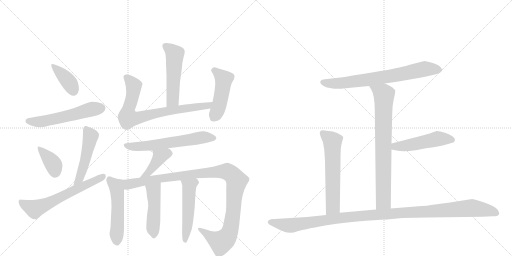
t = 0.00 s
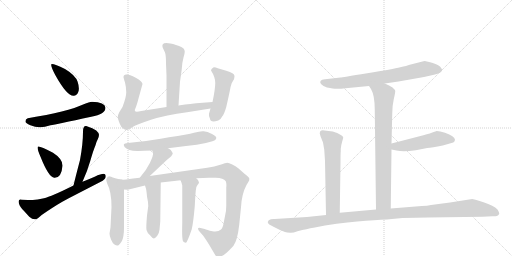
t = 2.84 s
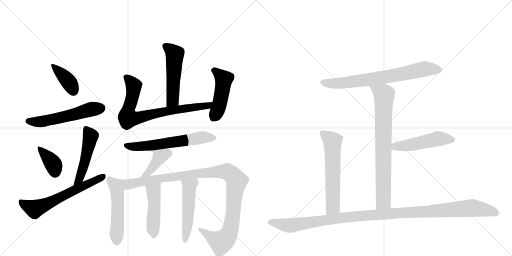
t = 5.67 s
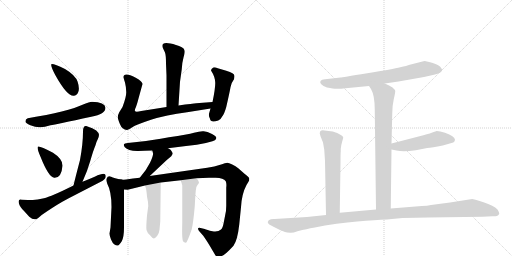
t = 8.51 s
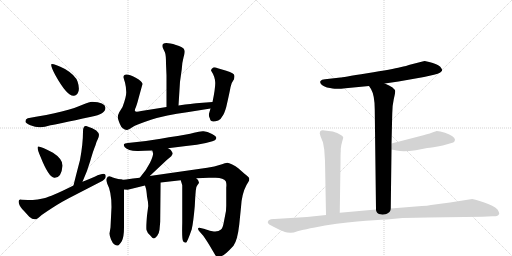
t = 11.35 s
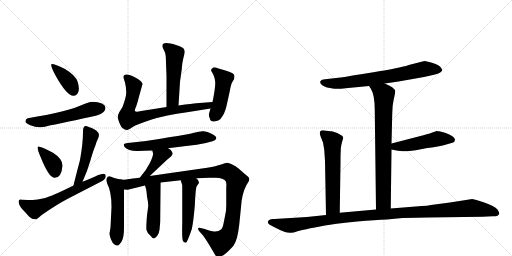
t = 14.18 s

The animated SVG that drew these frames (rendered in a browser with its animation timeline set to each time). Animation: 19 CSS @keyframes rules; one cycle of 14.18 s.

<svg version="1.1" viewBox="0 0 2048 1024" xmlns="http://www.w3.org/2000/svg">
  <g stroke="lightgray" stroke-dasharray="1,1" stroke-width="1" transform="scale(4, 4)">
    <line x1="0" y1="0" x2="256" y2="256"></line>
    <line x1="256" y1="0" x2="0" y2="256"></line>
    <line x1="128" y1="0" x2="128" y2="256"></line>
    <line x1="0" y1="128" x2="256" y2="128"></line>
    <line x1="256" y1="0" x2="512" y2="256"></line>
    <line x1="512" y1="0" x2="256" y2="256"></line>
    <line x1="384" y1="0" x2="384" y2="256"></line>
    <line x1="256" y1="128" x2="512" y2="128"></line>
  </g>
<g transform="scale(1, -1) translate(0, -850)">
   <style type="text/css">
    @keyframes keyframes0 {
      from {
       stroke: black;
       stroke-dashoffset: 390;
       stroke-width: 128;
       }
       56% {
       animation-timing-function: step-end;
       stroke: black;
       stroke-dashoffset: 0;
       stroke-width: 128;
       }
       to {
       stroke: black;
       stroke-width: 1024;
       }
       }
       #make-me-a-hanzi-animation-0 {
         animation: keyframes0 0.567383s both;
         animation-delay: 0.000000s;
         animation-timing-function: linear;
       }
    @keyframes keyframes1 {
      from {
       stroke: black;
       stroke-dashoffset: 554;
       stroke-width: 128;
       }
       64% {
       animation-timing-function: step-end;
       stroke: black;
       stroke-dashoffset: 0;
       stroke-width: 128;
       }
       to {
       stroke: black;
       stroke-width: 1024;
       }
       }
       #make-me-a-hanzi-animation-1 {
         animation: keyframes1 0.700846s both;
         animation-delay: 0.567383s;
         animation-timing-function: linear;
       }
    @keyframes keyframes2 {
      from {
       stroke: black;
       stroke-dashoffset: 374;
       stroke-width: 128;
       }
       55% {
       animation-timing-function: step-end;
       stroke: black;
       stroke-dashoffset: 0;
       stroke-width: 128;
       }
       to {
       stroke: black;
       stroke-width: 1024;
       }
       }
       #make-me-a-hanzi-animation-2 {
         animation: keyframes2 0.554362s both;
         animation-delay: 1.268229s;
         animation-timing-function: linear;
       }
    @keyframes keyframes3 {
      from {
       stroke: black;
       stroke-dashoffset: 491;
       stroke-width: 128;
       }
       62% {
       animation-timing-function: step-end;
       stroke: black;
       stroke-dashoffset: 0;
       stroke-width: 128;
       }
       to {
       stroke: black;
       stroke-width: 1024;
       }
       }
       #make-me-a-hanzi-animation-3 {
         animation: keyframes3 0.649577s both;
         animation-delay: 1.822591s;
         animation-timing-function: linear;
       }
    @keyframes keyframes4 {
      from {
       stroke: black;
       stroke-dashoffset: 621;
       stroke-width: 128;
       }
       67% {
       animation-timing-function: step-end;
       stroke: black;
       stroke-dashoffset: 0;
       stroke-width: 128;
       }
       to {
       stroke: black;
       stroke-width: 1024;
       }
       }
       #make-me-a-hanzi-animation-4 {
         animation: keyframes4 0.755371s both;
         animation-delay: 2.472168s;
         animation-timing-function: linear;
       }
    @keyframes keyframes5 {
      from {
       stroke: black;
       stroke-dashoffset: 519;
       stroke-width: 128;
       }
       63% {
       animation-timing-function: step-end;
       stroke: black;
       stroke-dashoffset: 0;
       stroke-width: 128;
       }
       to {
       stroke: black;
       stroke-width: 1024;
       }
       }
       #make-me-a-hanzi-animation-5 {
         animation: keyframes5 0.672363s both;
         animation-delay: 3.227539s;
         animation-timing-function: linear;
       }
    @keyframes keyframes6 {
      from {
       stroke: black;
       stroke-dashoffset: 774;
       stroke-width: 128;
       }
       72% {
       animation-timing-function: step-end;
       stroke: black;
       stroke-dashoffset: 0;
       stroke-width: 128;
       }
       to {
       stroke: black;
       stroke-width: 1024;
       }
       }
       #make-me-a-hanzi-animation-6 {
         animation: keyframes6 0.879883s both;
         animation-delay: 3.899902s;
         animation-timing-function: linear;
       }
    @keyframes keyframes7 {
      from {
       stroke: black;
       stroke-dashoffset: 471;
       stroke-width: 128;
       }
       61% {
       animation-timing-function: step-end;
       stroke: black;
       stroke-dashoffset: 0;
       stroke-width: 128;
       }
       to {
       stroke: black;
       stroke-width: 1024;
       }
       }
       #make-me-a-hanzi-animation-7 {
         animation: keyframes7 0.633301s both;
         animation-delay: 4.779785s;
         animation-timing-function: linear;
       }
    @keyframes keyframes8 {
      from {
       stroke: black;
       stroke-dashoffset: 613;
       stroke-width: 128;
       }
       67% {
       animation-timing-function: step-end;
       stroke: black;
       stroke-dashoffset: 0;
       stroke-width: 128;
       }
       to {
       stroke: black;
       stroke-width: 1024;
       }
       }
       #make-me-a-hanzi-animation-8 {
         animation: keyframes8 0.748861s both;
         animation-delay: 5.413086s;
         animation-timing-function: linear;
       }
    @keyframes keyframes9 {
      from {
       stroke: black;
       stroke-dashoffset: 409;
       stroke-width: 128;
       }
       57% {
       animation-timing-function: step-end;
       stroke: black;
       stroke-dashoffset: 0;
       stroke-width: 128;
       }
       to {
       stroke: black;
       stroke-width: 1024;
       }
       }
       #make-me-a-hanzi-animation-9 {
         animation: keyframes9 0.582845s both;
         animation-delay: 6.161947s;
         animation-timing-function: linear;
       }
    @keyframes keyframes10 {
      from {
       stroke: black;
       stroke-dashoffset: 520;
       stroke-width: 128;
       }
       63% {
       animation-timing-function: step-end;
       stroke: black;
       stroke-dashoffset: 0;
       stroke-width: 128;
       }
       to {
       stroke: black;
       stroke-width: 1024;
       }
       }
       #make-me-a-hanzi-animation-10 {
         animation: keyframes10 0.673177s both;
         animation-delay: 6.744792s;
         animation-timing-function: linear;
       }
    @keyframes keyframes11 {
      from {
       stroke: black;
       stroke-dashoffset: 1096;
       stroke-width: 128;
       }
       78% {
       animation-timing-function: step-end;
       stroke: black;
       stroke-dashoffset: 0;
       stroke-width: 128;
       }
       to {
       stroke: black;
       stroke-width: 1024;
       }
       }
       #make-me-a-hanzi-animation-11 {
         animation: keyframes11 1.141927s both;
         animation-delay: 7.417969s;
         animation-timing-function: linear;
       }
    @keyframes keyframes12 {
      from {
       stroke: black;
       stroke-dashoffset: 470;
       stroke-width: 128;
       }
       60% {
       animation-timing-function: step-end;
       stroke: black;
       stroke-dashoffset: 0;
       stroke-width: 128;
       }
       to {
       stroke: black;
       stroke-width: 1024;
       }
       }
       #make-me-a-hanzi-animation-12 {
         animation: keyframes12 0.632487s both;
         animation-delay: 8.559896s;
         animation-timing-function: linear;
       }
    @keyframes keyframes13 {
      from {
       stroke: black;
       stroke-dashoffset: 509;
       stroke-width: 128;
       }
       62% {
       animation-timing-function: step-end;
       stroke: black;
       stroke-dashoffset: 0;
       stroke-width: 128;
       }
       to {
       stroke: black;
       stroke-width: 1024;
       }
       }
       #make-me-a-hanzi-animation-13 {
         animation: keyframes13 0.664225s both;
         animation-delay: 9.192383s;
         animation-timing-function: linear;
       }
    @keyframes keyframes14 {
      from {
       stroke: black;
       stroke-dashoffset: 730;
       stroke-width: 128;
       }
       70% {
       animation-timing-function: step-end;
       stroke: black;
       stroke-dashoffset: 0;
       stroke-width: 128;
       }
       to {
       stroke: black;
       stroke-width: 1024;
       }
       }
       #make-me-a-hanzi-animation-14 {
         animation: keyframes14 0.844076s both;
         animation-delay: 9.856608s;
         animation-timing-function: linear;
       }
    @keyframes keyframes15 {
      from {
       stroke: black;
       stroke-dashoffset: 776;
       stroke-width: 128;
       }
       72% {
       animation-timing-function: step-end;
       stroke: black;
       stroke-dashoffset: 0;
       stroke-width: 128;
       }
       to {
       stroke: black;
       stroke-width: 1024;
       }
       }
       #make-me-a-hanzi-animation-15 {
         animation: keyframes15 0.881510s both;
         animation-delay: 10.700684s;
         animation-timing-function: linear;
       }
    @keyframes keyframes16 {
      from {
       stroke: black;
       stroke-dashoffset: 497;
       stroke-width: 128;
       }
       62% {
       animation-timing-function: step-end;
       stroke: black;
       stroke-dashoffset: 0;
       stroke-width: 128;
       }
       to {
       stroke: black;
       stroke-width: 1024;
       }
       }
       #make-me-a-hanzi-animation-16 {
         animation: keyframes16 0.654460s both;
         animation-delay: 11.582194s;
         animation-timing-function: linear;
       }
    @keyframes keyframes17 {
      from {
       stroke: black;
       stroke-dashoffset: 605;
       stroke-width: 128;
       }
       66% {
       animation-timing-function: step-end;
       stroke: black;
       stroke-dashoffset: 0;
       stroke-width: 128;
       }
       to {
       stroke: black;
       stroke-width: 1024;
       }
       }
       #make-me-a-hanzi-animation-17 {
         animation: keyframes17 0.742350s both;
         animation-delay: 12.236654s;
         animation-timing-function: linear;
       }
    @keyframes keyframes18 {
      from {
       stroke: black;
       stroke-dashoffset: 1170;
       stroke-width: 128;
       }
       79% {
       animation-timing-function: step-end;
       stroke: black;
       stroke-dashoffset: 0;
       stroke-width: 128;
       }
       to {
       stroke: black;
       stroke-width: 1024;
       }
       }
       #make-me-a-hanzi-animation-18 {
         animation: keyframes18 1.202148s both;
         animation-delay: 12.979004s;
         animation-timing-function: linear;
       }
</style>
<path d="M 207 594 Q 199 592 221 550 Q 268 465 295 467 Q 307 467 313 482 Q 319 497 310.5 523 Q 302 549 260 574 Q 217 595 207 594 Z" fill="lightgray"></path> 
<path d="M 368 443 Q 357 443 335 433 Q 271 403 111 377 Q 101 373 102 364 Q 102 357 121.5 349.5 Q 141 342 158 341 Q 175 340 202 349 Q 223 352 365 383 Q 422 393 422 419 Q 420 441 368 443 Z" fill="lightgray"></path> 
<path d="M 154 264 Q 144 265 162 223 Q 195 140 217 139 Q 246 137 250 187 Q 251 214 212 239 Q 164 264 154 264 Z" fill="lightgray"></path> 
<path d="M 330 123 Q 349 164 361 206 Q 373 248 382 269 Q 385 282 391 293 Q 396 304 396 311 Q 396 318 385 328 Q 373 337 345 346 Q 332 348 332 324 Q 332 275 320 210 Q 301 138 294 108 C 287 79 318 96 330 123 Z" fill="lightgray"></path> 
<path d="M 401 122 Q 423 133 423 144 Q 423 155 414 155 Q 405 155 378.5 143.5 Q 352 132 330 123 L 294 108 Q 204 63 176 57.5 Q 148 52 131 50 Q 87 51 82 52 Q 72 52 75.5 37.5 Q 79 23 98 4 L 117 -17 Q 133 -31 146 -26 Q 150 -24 160 -15.5 Q 170 -7 208.5 18 Q 247 43 275 57 L 401 122 Z" fill="lightgray"></path> 
<path d="M 714 428 L 720 523 L 727 573 Q 729 603 734 620 Q 739 637 739 643 Q 739 649 735 655 Q 731 661 704 670 Q 640 690 651 659 L 660 640 Q 664 629 664 596 L 666 548 L 666 422 C 666 392 712 398 714 428 Z" fill="lightgray"></path> 
<path d="M 850 442 L 785 437 Q 773 436 714 428 L 666 422 L 565 406 Q 542 401 540 406 Q 538 411 543 420 Q 547 429 554 456 L 570 514 Q 570 524 543 539 Q 516 553 505 552 Q 494 551 494 542 Q 494 539 500 520 Q 505 500 505 481 Q 505 461 490 422 L 477 401 Q 471 389 471 382 Q 471 374 480 353 Q 488 332 508 330 Q 513 330 529 341 Q 544 351 604 371 Q 664 390 748 401 L 842 416 C 872 421 880 444 850 442 Z" fill="lightgray"></path> 
<path d="M 842 416 L 836 395 Q 834 386 840 375 Q 842 357 873 368 Q 882 370 888 383 Q 897 393 905 422 Q 919 483 922 501 Q 925 519 936 533 Q 938 542 938 546 Q 938 558 905 567 L 871 577 Q 859 582 853 580 Q 844 575 844 568 Q 861 542 861 518.5 Q 861 495 850 442 L 842 416 Z" fill="lightgray"></path> 
<path d="M 672 257 L 744 266 Q 790 271 823.5 278.5 Q 857 286 861 290 Q 864 295 865 297 Q 867 304 848 314 Q 829 324 814.5 325 Q 800 326 776 319 Q 752 312 676 301 Q 603 288 584 286 L 511 278 Q 497 277 495.5 273 Q 494 269 498.5 262 Q 503 255 517.5 250.5 Q 532 246 553 246.5 Q 574 247 609 248 L 672 257 Z" fill="lightgray"></path> 
<path d="M 599 146 L 666 209 L 685 225 L 691 235 Q 691 239 687 244 Q 685 251 672 257 C 645 271 600 277 609 248 L 612 238 Q 614 229 600 199 Q 585 168 559 139 C 539 116 577 125 599 146 Z" fill="lightgray"></path> 
<path d="M 484 132 Q 473 133 461 137 Q 439 145 438 145 Q 435 144 431 143 Q 425 136 425 131 Q 425 127 429 115 Q 446 84 446 22 L 442 -60 L 438 -84 Q 438 -93 444 -108 Q 450 -123 458 -128 Q 465 -133 471 -132 Q 477 -131 487 -115 Q 496 -98 496 -60 L 496 92 C 496 122 496 130 484 132 Z" fill="lightgray"></path> 
<path d="M 785 137 L 836 139 L 863 139 Q 894 139 903 125 Q 907 116 905 100 L 905 27 Q 905 7 901 -9 L 894 -45 Q 890 -64 884 -68 Q 872 -79 850 -75 Q 827 -70 819 -66 L 802 -62 Q 794 -59 792 -64 Q 792 -70 798 -76 L 813 -93 Q 825 -110 836 -128 L 859 -167 Q 863 -174 866 -176 Q 869 -178 884 -175 Q 899 -172 934 -133 Q 950 -111 957 -48 L 964 21 Q 967 75 986 110 Q 995 125 997 129 L 997 137 Q 995 142 978 155 L 953 177 Q 943 186 929 192 Q 915 198 909 199 Q 903 199 881 191 Q 859 183 829 179 L 599 146 L 559 139 L 532 136 L 505 132 Q 495 131 484 132 C 454 131 466 90 496 92 L 511 91 L 580 108 L 643 120 L 723 129 L 785 137 Z" fill="lightgray"></path> 
<path d="M 580 108 L 584 95 Q 586 87 588 64 Q 593 41 593 26 L 588 -12 Q 584 -59 586 -70 Q 588 -81 603 -94 Q 609 -103 615 -104 Q 620 -104 629 -93 Q 637 -81 638 -69 Q 639 -56 641 -37 L 643 120 C 643 150 571 137 580 108 Z" fill="lightgray"></path> 
<path d="M 723 129 L 729 109 L 729 -41 Q 727 -111 733 -116 Q 739 -121 744 -121 Q 749 -119 767 -67 Q 773 -42 779 25 L 781 62 L 783 87 Q 783 103 790 110 Q 796 117 796 120 Q 796 129 785 137 C 763 157 714 158 723 129 Z" fill="lightgray"></path> 
<path d="M 1539 516 L 1594 524 L 1696 542 L 1736 551 Q 1753 554 1761 560 Q 1768 566 1768 567 L 1768 572 Q 1766 577 1761 583 Q 1753 591 1728 599 Q 1702 606 1699 606 Q 1696 606 1686 603 L 1639 591 Q 1628 587 1601 581 Q 1573 574 1469 557 Q 1365 540 1362 540 L 1300 533 Q 1286 532 1282 526 Q 1275 513 1308 500 Q 1334 495 1345 495 Q 1356 494 1382 497 L 1476 506 L 1539 516 Z" fill="lightgray"></path> 
<path d="M 1563 16 L 1566 252 L 1566 276 L 1569 396 Q 1569 427 1575 453 Q 1581 479 1581 485 Q 1581 491 1570 500 Q 1558 509 1539 516 C 1511 528 1460 531 1476 506 L 1484 494 Q 1499 468 1499 412 L 1504 12 C 1504 -18 1563 -14 1563 16 Z" fill="lightgray"></path> 
<path d="M 1566 252 L 1586 248 Q 1613 241 1663 249 L 1709 258 Q 1727 259 1771 268 L 1813 280 Q 1819 282 1820 291 Q 1819 306 1780 319 Q 1759 326 1747 326 L 1729 320 Q 1711 313 1678 305 L 1566 276 C 1537 268 1537 258 1566 252 Z" fill="lightgray"></path> 
<path d="M 1331 324 L 1298 328 Q 1286 330 1281 325 Q 1279 320 1279 316 L 1282 305 L 1292 280 L 1297 251 L 1300 206 L 1304 -10 C 1305 -40 1359 -31 1359 -1 L 1362 200 Q 1362 239 1363 244 L 1363 255 Q 1365 272 1369 285 Q 1373 298 1373 300 Q 1371 311 1331 324 Z" fill="lightgray"></path> 
<path d="M 1304 -10 L 1228 -18 L 1098 -26 Q 1084 -25 1075 -31 L 1071 -38 Q 1071 -42 1075 -46 Q 1079 -50 1106 -63 Q 1132 -76 1140 -78 Q 1148 -81 1160 -81 Q 1169 -83 1190 -75 Q 1230 -65 1254 -61 L 1300 -52 Q 1397 -37 1464 -33 Q 1531 -29 1568 -26 L 1610 -22 Q 1666 -20 1712 -20 L 1930 -17 L 1970 -15 Q 1977 -16 1988 -14 Q 1995 -10 1997 -5 Q 1998 -1 1990 12 Q 1975 28 1934 41 Q 1892 54 1889 54 L 1800 40 L 1724 30 Q 1710 26 1687 26 L 1563 16 L 1504 12 L 1359 -1 L 1304 -10 Z" fill="lightgray"></path> 
      <clipPath id="make-me-a-hanzi-clip-0">
      <path d="M 207 594 Q 199 592 221 550 Q 268 465 295 467 Q 307 467 313 482 Q 319 497 310.5 523 Q 302 549 260 574 Q 217 595 207 594 Z" fill="lightgray"></path>
      </clipPath>
      <path clip-path="url(#make-me-a-hanzi-clip-0)" d="M 210 590 L 272 527 L 294 487 " fill="none" id="make-me-a-hanzi-animation-0" stroke-dasharray="262 524" stroke-linecap="round"></path>

      <clipPath id="make-me-a-hanzi-clip-1">
      <path d="M 368 443 Q 357 443 335 433 Q 271 403 111 377 Q 101 373 102 364 Q 102 357 121.5 349.5 Q 141 342 158 341 Q 175 340 202 349 Q 223 352 365 383 Q 422 393 422 419 Q 420 441 368 443 Z" fill="lightgray"></path>
      </clipPath>
      <path clip-path="url(#make-me-a-hanzi-clip-1)" d="M 113 366 L 174 364 L 353 410 L 405 418 " fill="none" id="make-me-a-hanzi-animation-1" stroke-dasharray="426 852" stroke-linecap="round"></path>

      <clipPath id="make-me-a-hanzi-clip-2">
      <path d="M 154 264 Q 144 265 162 223 Q 195 140 217 139 Q 246 137 250 187 Q 251 214 212 239 Q 164 264 154 264 Z" fill="lightgray"></path>
      </clipPath>
      <path clip-path="url(#make-me-a-hanzi-clip-2)" d="M 157 258 L 209 200 L 220 161 " fill="none" id="make-me-a-hanzi-animation-2" stroke-dasharray="246 492" stroke-linecap="round"></path>

      <clipPath id="make-me-a-hanzi-clip-3">
      <path d="M 330 123 Q 349 164 361 206 Q 373 248 382 269 Q 385 282 391 293 Q 396 304 396 311 Q 396 318 385 328 Q 373 337 345 346 Q 332 348 332 324 Q 332 275 320 210 Q 301 138 294 108 C 287 79 318 96 330 123 Z" fill="lightgray"></path>
      </clipPath>
      <path clip-path="url(#make-me-a-hanzi-clip-3)" d="M 346 330 L 362 304 L 358 283 L 328 164 L 318 135 L 300 112 " fill="none" id="make-me-a-hanzi-animation-3" stroke-dasharray="363 726" stroke-linecap="round"></path>

      <clipPath id="make-me-a-hanzi-clip-4">
      <path d="M 401 122 Q 423 133 423 144 Q 423 155 414 155 Q 405 155 378.5 143.5 Q 352 132 330 123 L 294 108 Q 204 63 176 57.5 Q 148 52 131 50 Q 87 51 82 52 Q 72 52 75.5 37.5 Q 79 23 98 4 L 117 -17 Q 133 -31 146 -26 Q 150 -24 160 -15.5 Q 170 -7 208.5 18 Q 247 43 275 57 L 401 122 Z" fill="lightgray"></path>
      </clipPath>
      <path clip-path="url(#make-me-a-hanzi-clip-4)" d="M 84 43 L 138 14 L 412 144 " fill="none" id="make-me-a-hanzi-animation-4" stroke-dasharray="493 986" stroke-linecap="round"></path>

      <clipPath id="make-me-a-hanzi-clip-5">
      <path d="M 714 428 L 720 523 L 727 573 Q 729 603 734 620 Q 739 637 739 643 Q 739 649 735 655 Q 731 661 704 670 Q 640 690 651 659 L 660 640 Q 664 629 664 596 L 666 548 L 666 422 C 666 392 712 398 714 428 Z" fill="lightgray"></path>
      </clipPath>
      <path clip-path="url(#make-me-a-hanzi-clip-5)" d="M 660 666 L 685 651 L 699 633 L 691 450 L 671 430 " fill="none" id="make-me-a-hanzi-animation-5" stroke-dasharray="391 782" stroke-linecap="round"></path>

      <clipPath id="make-me-a-hanzi-clip-6">
      <path d="M 850 442 L 785 437 Q 773 436 714 428 L 666 422 L 565 406 Q 542 401 540 406 Q 538 411 543 420 Q 547 429 554 456 L 570 514 Q 570 524 543 539 Q 516 553 505 552 Q 494 551 494 542 Q 494 539 500 520 Q 505 500 505 481 Q 505 461 490 422 L 477 401 Q 471 389 471 382 Q 471 374 480 353 Q 488 332 508 330 Q 513 330 529 341 Q 544 351 604 371 Q 664 390 748 401 L 842 416 C 872 421 880 444 850 442 Z" fill="lightgray"></path>
      </clipPath>
      <path clip-path="url(#make-me-a-hanzi-clip-6)" d="M 505 541 L 525 521 L 535 500 L 511 402 L 512 377 L 539 376 L 727 416 L 831 427 L 844 437 " fill="none" id="make-me-a-hanzi-animation-6" stroke-dasharray="646 1292" stroke-linecap="round"></path>

      <clipPath id="make-me-a-hanzi-clip-7">
      <path d="M 842 416 L 836 395 Q 834 386 840 375 Q 842 357 873 368 Q 882 370 888 383 Q 897 393 905 422 Q 919 483 922 501 Q 925 519 936 533 Q 938 542 938 546 Q 938 558 905 567 L 871 577 Q 859 582 853 580 Q 844 575 844 568 Q 861 542 861 518.5 Q 861 495 850 442 L 842 416 Z" fill="lightgray"></path>
      </clipPath>
      <path clip-path="url(#make-me-a-hanzi-clip-7)" d="M 857 567 L 895 532 L 880 438 L 852 376 " fill="none" id="make-me-a-hanzi-animation-7" stroke-dasharray="343 686" stroke-linecap="round"></path>

      <clipPath id="make-me-a-hanzi-clip-8">
      <path d="M 672 257 L 744 266 Q 790 271 823.5 278.5 Q 857 286 861 290 Q 864 295 865 297 Q 867 304 848 314 Q 829 324 814.5 325 Q 800 326 776 319 Q 752 312 676 301 Q 603 288 584 286 L 511 278 Q 497 277 495.5 273 Q 494 269 498.5 262 Q 503 255 517.5 250.5 Q 532 246 553 246.5 Q 574 247 609 248 L 672 257 Z" fill="lightgray"></path>
      </clipPath>
      <path clip-path="url(#make-me-a-hanzi-clip-8)" d="M 502 269 L 526 264 L 600 267 L 810 301 L 856 298 " fill="none" id="make-me-a-hanzi-animation-8" stroke-dasharray="485 970" stroke-linecap="round"></path>

      <clipPath id="make-me-a-hanzi-clip-9">
      <path d="M 599 146 L 666 209 L 685 225 L 691 235 Q 691 239 687 244 Q 685 251 672 257 C 645 271 600 277 609 248 L 612 238 Q 614 229 600 199 Q 585 168 559 139 C 539 116 577 125 599 146 Z" fill="lightgray"></path>
      </clipPath>
      <path clip-path="url(#make-me-a-hanzi-clip-9)" d="M 679 235 L 667 236 L 640 223 L 590 157 L 565 144 " fill="none" id="make-me-a-hanzi-animation-9" stroke-dasharray="281 562" stroke-linecap="round"></path>

      <clipPath id="make-me-a-hanzi-clip-10">
      <path d="M 484 132 Q 473 133 461 137 Q 439 145 438 145 Q 435 144 431 143 Q 425 136 425 131 Q 425 127 429 115 Q 446 84 446 22 L 442 -60 L 438 -84 Q 438 -93 444 -108 Q 450 -123 458 -128 Q 465 -133 471 -132 Q 477 -131 487 -115 Q 496 -98 496 -60 L 496 92 C 496 122 496 130 484 132 Z" fill="lightgray"></path>
      </clipPath>
      <path clip-path="url(#make-me-a-hanzi-clip-10)" d="M 438 133 L 462 108 L 469 84 L 467 -120 " fill="none" id="make-me-a-hanzi-animation-10" stroke-dasharray="392 784" stroke-linecap="round"></path>

      <clipPath id="make-me-a-hanzi-clip-11">
      <path d="M 785 137 L 836 139 L 863 139 Q 894 139 903 125 Q 907 116 905 100 L 905 27 Q 905 7 901 -9 L 894 -45 Q 890 -64 884 -68 Q 872 -79 850 -75 Q 827 -70 819 -66 L 802 -62 Q 794 -59 792 -64 Q 792 -70 798 -76 L 813 -93 Q 825 -110 836 -128 L 859 -167 Q 863 -174 866 -176 Q 869 -178 884 -175 Q 899 -172 934 -133 Q 950 -111 957 -48 L 964 21 Q 967 75 986 110 Q 995 125 997 129 L 997 137 Q 995 142 978 155 L 953 177 Q 943 186 929 192 Q 915 198 909 199 Q 903 199 881 191 Q 859 183 829 179 L 599 146 L 559 139 L 532 136 L 505 132 Q 495 131 484 132 C 454 131 466 90 496 92 L 511 91 L 580 108 L 643 120 L 723 129 L 785 137 Z" fill="lightgray"></path>
      </clipPath>
      <path clip-path="url(#make-me-a-hanzi-clip-11)" d="M 489 126 L 515 113 L 639 137 L 809 158 L 900 165 L 920 158 L 946 122 L 925 -54 L 910 -96 L 884 -119 L 798 -68 " fill="none" id="make-me-a-hanzi-animation-11" stroke-dasharray="968 1936" stroke-linecap="round"></path>

      <clipPath id="make-me-a-hanzi-clip-12">
      <path d="M 580 108 L 584 95 Q 586 87 588 64 Q 593 41 593 26 L 588 -12 Q 584 -59 586 -70 Q 588 -81 603 -94 Q 609 -103 615 -104 Q 620 -104 629 -93 Q 637 -81 638 -69 Q 639 -56 641 -37 L 643 120 C 643 150 571 137 580 108 Z" fill="lightgray"></path>
      </clipPath>
      <path clip-path="url(#make-me-a-hanzi-clip-12)" d="M 638 112 L 614 86 L 614 -93 " fill="none" id="make-me-a-hanzi-animation-12" stroke-dasharray="342 684" stroke-linecap="round"></path>

      <clipPath id="make-me-a-hanzi-clip-13">
      <path d="M 723 129 L 729 109 L 729 -41 Q 727 -111 733 -116 Q 739 -121 744 -121 Q 749 -119 767 -67 Q 773 -42 779 25 L 781 62 L 783 87 Q 783 103 790 110 Q 796 117 796 120 Q 796 129 785 137 C 763 157 714 158 723 129 Z" fill="lightgray"></path>
      </clipPath>
      <path clip-path="url(#make-me-a-hanzi-clip-13)" d="M 731 126 L 749 114 L 757 97 L 751 -36 L 740 -115 " fill="none" id="make-me-a-hanzi-animation-13" stroke-dasharray="381 762" stroke-linecap="round"></path>

      <clipPath id="make-me-a-hanzi-clip-14">
      <path d="M 1539 516 L 1594 524 L 1696 542 L 1736 551 Q 1753 554 1761 560 Q 1768 566 1768 567 L 1768 572 Q 1766 577 1761 583 Q 1753 591 1728 599 Q 1702 606 1699 606 Q 1696 606 1686 603 L 1639 591 Q 1628 587 1601 581 Q 1573 574 1469 557 Q 1365 540 1362 540 L 1300 533 Q 1286 532 1282 526 Q 1275 513 1308 500 Q 1334 495 1345 495 Q 1356 494 1382 497 L 1476 506 L 1539 516 Z" fill="lightgray"></path>
      </clipPath>
      <path clip-path="url(#make-me-a-hanzi-clip-14)" d="M 1290 521 L 1372 518 L 1583 549 L 1710 575 L 1759 570 " fill="none" id="make-me-a-hanzi-animation-14" stroke-dasharray="602 1204" stroke-linecap="round"></path>

      <clipPath id="make-me-a-hanzi-clip-15">
      <path d="M 1563 16 L 1566 252 L 1566 276 L 1569 396 Q 1569 427 1575 453 Q 1581 479 1581 485 Q 1581 491 1570 500 Q 1558 509 1539 516 C 1511 528 1460 531 1476 506 L 1484 494 Q 1499 468 1499 412 L 1504 12 C 1504 -18 1563 -14 1563 16 Z" fill="lightgray"></path>
      </clipPath>
      <path clip-path="url(#make-me-a-hanzi-clip-15)" d="M 1485 503 L 1536 469 L 1534 44 L 1511 20 " fill="none" id="make-me-a-hanzi-animation-15" stroke-dasharray="648 1296" stroke-linecap="round"></path>

      <clipPath id="make-me-a-hanzi-clip-16">
      <path d="M 1566 252 L 1586 248 Q 1613 241 1663 249 L 1709 258 Q 1727 259 1771 268 L 1813 280 Q 1819 282 1820 291 Q 1819 306 1780 319 Q 1759 326 1747 326 L 1729 320 Q 1711 313 1678 305 L 1566 276 C 1537 268 1537 258 1566 252 Z" fill="lightgray"></path>
      </clipPath>
      <path clip-path="url(#make-me-a-hanzi-clip-16)" d="M 1572 258 L 1581 264 L 1633 269 L 1751 295 L 1808 291 " fill="none" id="make-me-a-hanzi-animation-16" stroke-dasharray="369 738" stroke-linecap="round"></path>

      <clipPath id="make-me-a-hanzi-clip-17">
      <path d="M 1331 324 L 1298 328 Q 1286 330 1281 325 Q 1279 320 1279 316 L 1282 305 L 1292 280 L 1297 251 L 1300 206 L 1304 -10 C 1305 -40 1359 -31 1359 -1 L 1362 200 Q 1362 239 1363 244 L 1363 255 Q 1365 272 1369 285 Q 1373 298 1373 300 Q 1371 311 1331 324 Z" fill="lightgray"></path>
      </clipPath>
      <path clip-path="url(#make-me-a-hanzi-clip-17)" d="M 1288 319 L 1330 284 L 1332 23 L 1310 -2 " fill="none" id="make-me-a-hanzi-animation-17" stroke-dasharray="477 954" stroke-linecap="round"></path>

      <clipPath id="make-me-a-hanzi-clip-18">
      <path d="M 1304 -10 L 1228 -18 L 1098 -26 Q 1084 -25 1075 -31 L 1071 -38 Q 1071 -42 1075 -46 Q 1079 -50 1106 -63 Q 1132 -76 1140 -78 Q 1148 -81 1160 -81 Q 1169 -83 1190 -75 Q 1230 -65 1254 -61 L 1300 -52 Q 1397 -37 1464 -33 Q 1531 -29 1568 -26 L 1610 -22 Q 1666 -20 1712 -20 L 1930 -17 L 1970 -15 Q 1977 -16 1988 -14 Q 1995 -10 1997 -5 Q 1998 -1 1990 12 Q 1975 28 1934 41 Q 1892 54 1889 54 L 1800 40 L 1724 30 Q 1710 26 1687 26 L 1563 16 L 1504 12 L 1359 -1 L 1304 -10 Z" fill="lightgray"></path>
      </clipPath>
      <path clip-path="url(#make-me-a-hanzi-clip-18)" d="M 1080 -38 L 1173 -51 L 1412 -16 L 1886 18 L 1949 9 L 1987 -4 " fill="none" id="make-me-a-hanzi-animation-18" stroke-dasharray="1042 2084" stroke-linecap="round"></path>

</g>
</svg>
